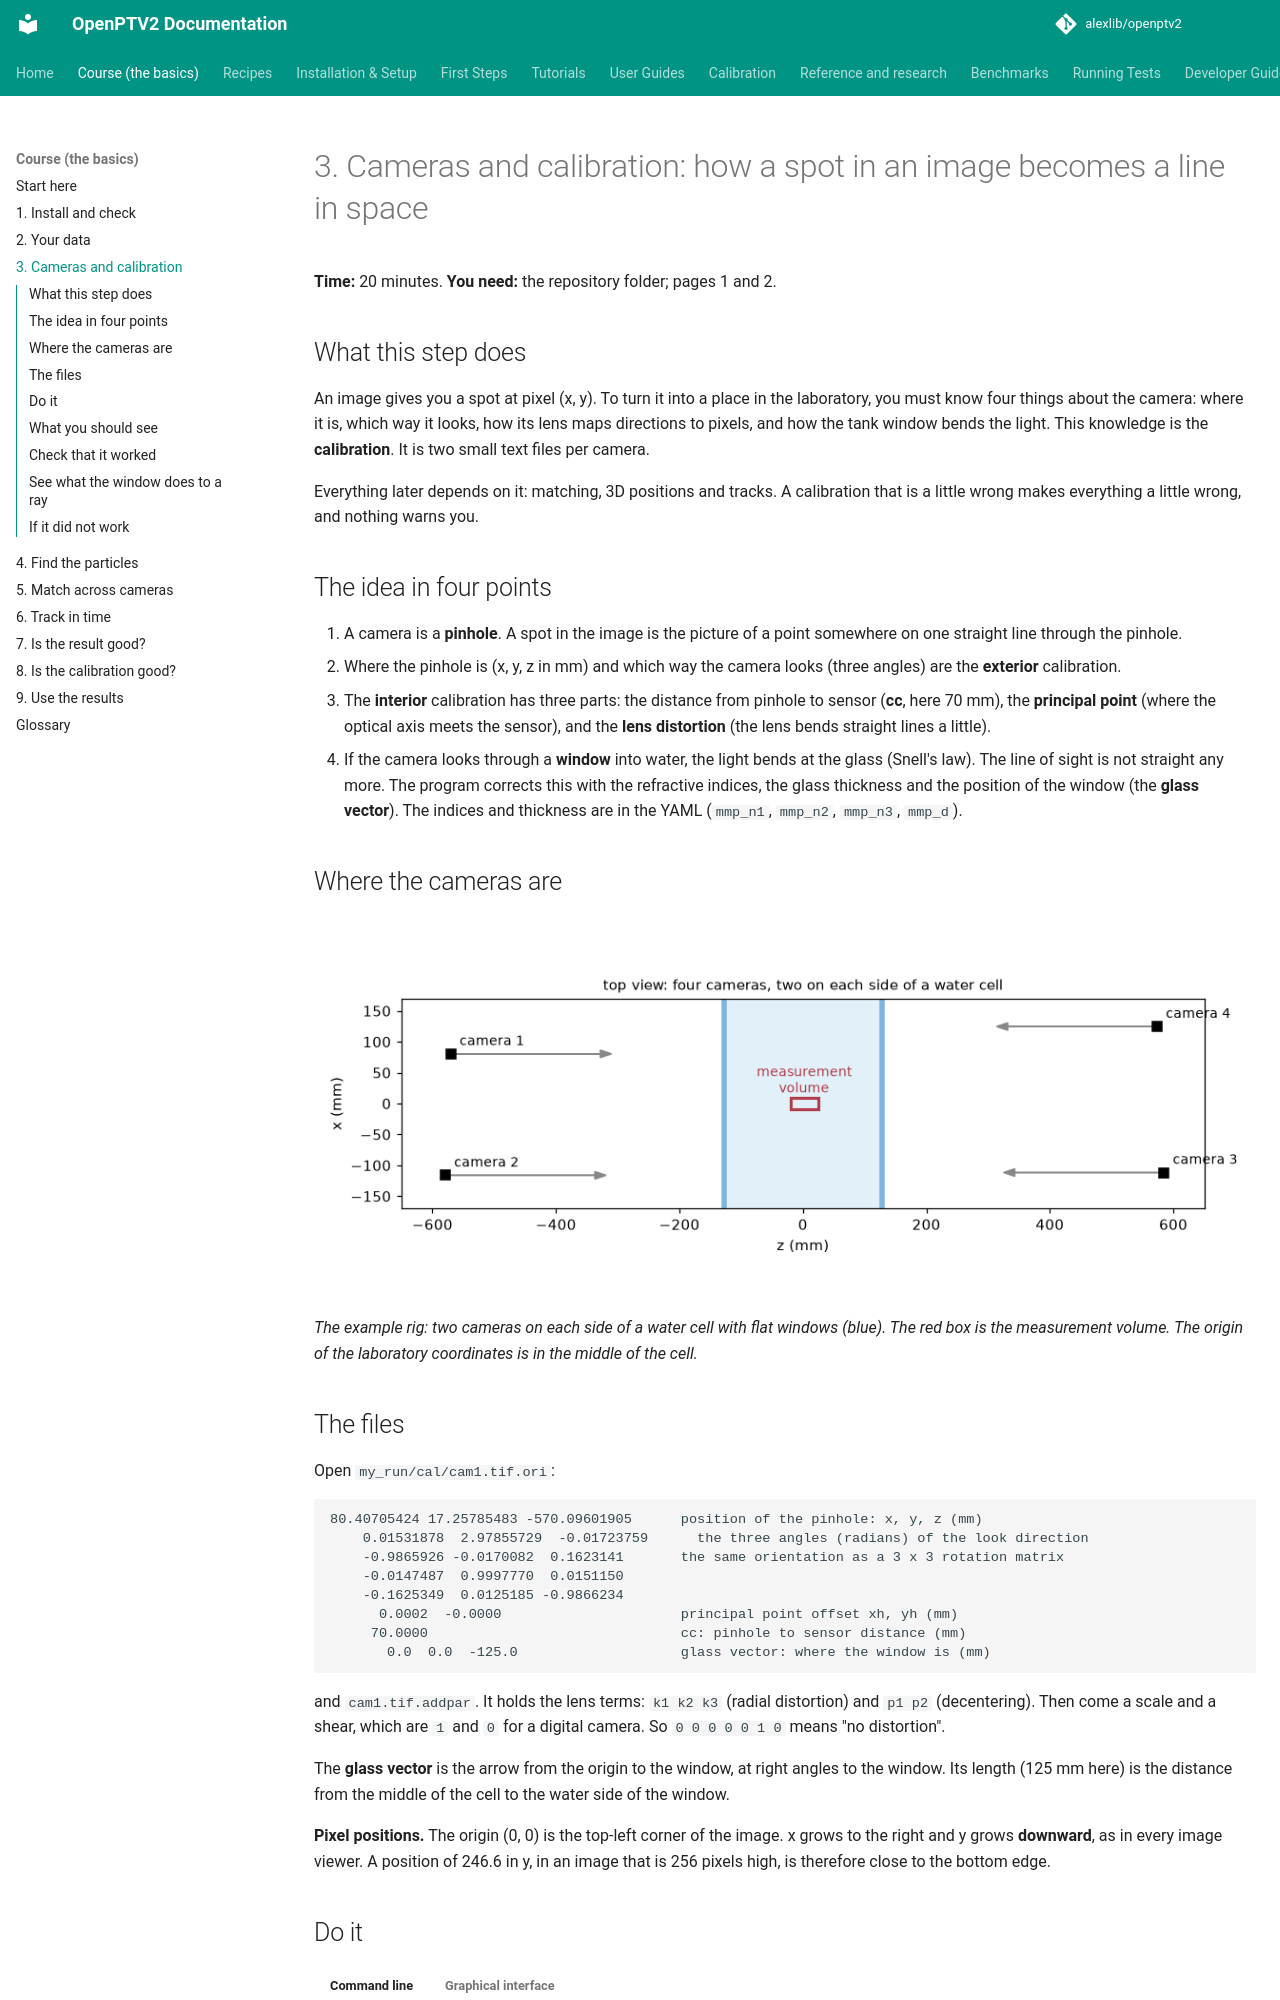

repository: alexlib/openptv2 · page: course/03-cameras/index.html · generator: mkdocs

# 3. Cameras and calibration: how a spot in an image becomes a line in space

**Time:** 20 minutes. **You need:** the repository folder; pages 1 and 2.

## What this step does

An image gives you a spot at pixel (x, y). To turn it into a place in the laboratory, you must know four things about the
camera: where it is, which way it looks, how its lens maps directions to pixels, and how the tank window bends the light.
This knowledge is the **calibration**. It is two small text files per camera.

Everything later depends on it: matching, 3D positions and tracks. A calibration that is a little wrong makes everything a
little wrong, and nothing warns you.

## The idea in four points

1. A camera is a **pinhole**. A spot in the image is the picture of a point somewhere on one straight line through the pinhole.
2. Where the pinhole is (x, y, z in mm) and which way the camera looks (three angles) are the **exterior** calibration.
3. The **interior** calibration has three parts: the distance from pinhole to sensor (**cc**, here 70 mm), the **principal
   point** (where the optical axis meets the sensor), and the **lens distortion** (the lens bends straight lines a little).
4. If the camera looks through a **window** into water, the light bends at the glass (Snell's law). The line of sight is not
   straight any more. The program corrects this with the refractive indices, the glass thickness and the position of the window
   (the **glass vector**). The indices and thickness are in the YAML (`mmp_n1`, `mmp_n2`, `mmp_n3`, `mmp_d`).

## Where the cameras are

![Top view of the four cameras](figures/camera_layout.png)

*The example rig: two cameras on each side of a water cell with flat windows (blue). The red box is the measurement volume.
The origin of the laboratory coordinates is in the middle of the cell.*

## The files

Open `my_run/cal/cam1.tif.ori`:

```text
80.40705424 17.25785483 -570.09601905      position of the pinhole: x, y, z (mm)
    0.01531878  2.97855729  -0.01723759      the three angles (radians) of the look direction
    -0.9865926 -0.0170082  0.1623141       the same orientation as a 3 x 3 rotation matrix
    -0.0147487  0.9997770  0.0151150
    -0.1625349  0.0125185 -0.9866234
      0.0002  -0.0000                      principal point offset xh, yh (mm)
     70.0000                               cc: pinhole to sensor distance (mm)
       0.0  0.0  -125.0                    glass vector: where the window is (mm)
```

and `cam1.tif.addpar`. It holds the lens terms: `k1 k2 k3` (radial distortion) and `p1 p2` (decentering). Then come a scale
and a shear, which are `1` and `0` for a digital camera. So `0 0 0 0 0 1 0` means "no distortion".

The **glass vector** is the arrow from the origin to the window, at right angles to the window. Its length (125 mm here) is
the distance from the middle of the cell to the water side of the window.

**Pixel positions.** The origin (0, 0) is the top-left corner of the image. x grows to the right and y grows **downward**, as in
every image viewer. A position of 246.6 in y, in an image that is 256 pixels high, is therefore close to the bottom edge.
